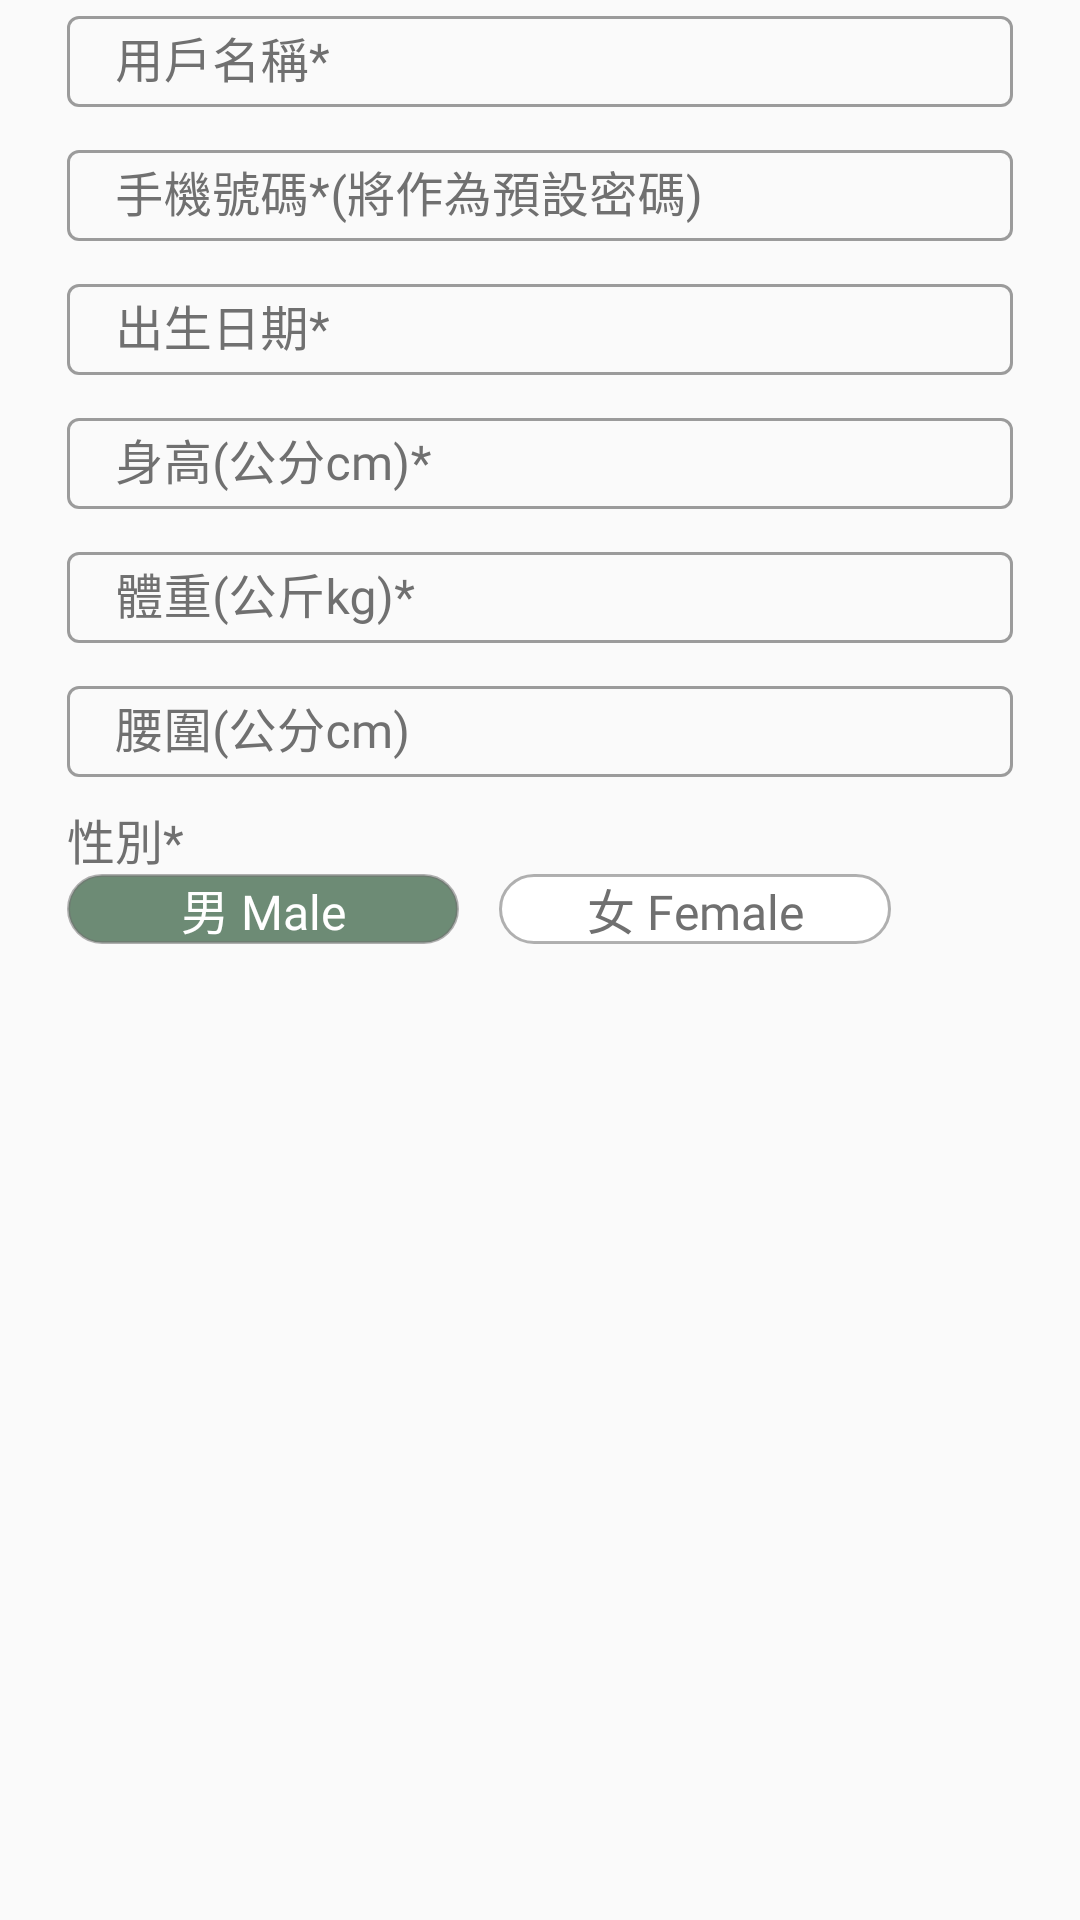

Here is an Android app screen rendered from its layout file. Give the layout XML and the strings, colors and styles it references.
<!-- AndroidManifest.xml: application theme Theme.MyApplication -->
<!-- res/layout/fragment_info.xml -->
<?xml version="1.0" encoding="utf-8"?>
<ScrollView xmlns:android="http://schemas.android.com/apk/res/android"
    xmlns:tools="http://schemas.android.com/tools"
    android:layout_width="match_parent"
    android:layout_height="match_parent"
    android:background="@null"
    android:backgroundTint="@null"
    tools:context=".SignUpFragment.Info">

    <RelativeLayout
        android:layout_width="match_parent"
        android:layout_height="match_parent">

        <com.google.android.material.textfield.TextInputLayout
            style="@style/Widget.MaterialComponents.TextInputLayout.OutlinedBox"
            android:id="@+id/input_userName"
            android:layout_width="match_parent"
            android:layout_height="wrap_content"
            android:layout_marginStart="@dimen/dp_25"
            android:layout_marginEnd="@dimen/dp_25"
            android:textColorHint="#707070"
            android:ellipsize="end"
            android:lines="1">

            <EditText
                android:id="@+id/edit_userName"
                android:layout_width="match_parent"
                android:layout_height="wrap_content"
                android:padding="@dimen/dp_5"
                android:textSize="@dimen/sp_18"
                android:textColor="#707070"
                android:hint="用戶名稱*"
                android:inputType="text"
                android:maxLines="1"

                android:fontFamily="@font/glowsanssc_condensed_book"/>

        </com.google.android.material.textfield.TextInputLayout>

        <com.google.android.material.textfield.TextInputLayout
            style="@style/Widget.MaterialComponents.TextInputLayout.OutlinedBox"
            android:id="@+id/input_phone"
            android:layout_width="match_parent"
            android:layout_height="wrap_content"
            android:layout_marginTop="@dimen/dp_10"
            android:layout_marginStart="@dimen/dp_25"
            android:layout_marginEnd="@dimen/dp_25"
            android:layout_below="@+id/input_userName"
            android:textColorHint="#707070"
            android:ellipsize="end"
            android:lines="1">

            <EditText
                android:id="@+id/edit_phone"
                android:layout_width="match_parent"
                android:layout_height="wrap_content"
                android:fontFamily="@font/glowsanssc_condensed_book"
                android:hint="手機號碼*(將作為預設密碼)"
                android:inputType="number"
                android:lines="1"
                android:maxLength="10"
                android:maxLines="1"
                android:padding="@dimen/dp_5"
                android:textColor="#707070"

                android:textSize="@dimen/sp_18" />

        </com.google.android.material.textfield.TextInputLayout>

        <com.google.android.material.textfield.TextInputLayout
            style="@style/Widget.MaterialComponents.TextInputLayout.OutlinedBox"
            android:id="@+id/input_birth"
            android:layout_width="match_parent"
            android:layout_height="wrap_content"
            android:layout_marginTop="@dimen/dp_10"
            android:layout_marginStart="@dimen/dp_25"
            android:layout_marginEnd="@dimen/dp_25"
            android:layout_below="@+id/input_phone"
            android:textColorHint="#707070"
            android:ellipsize="end"
            android:lines="1">

            <EditText
                android:id="@+id/edit_birth"
                android:layout_width="match_parent"
                android:layout_height="wrap_content"
                android:padding="@dimen/dp_5"
                android:textSize="@dimen/sp_18"
                android:textColor="#707070"
                android:hint="出生日期*"
                android:focusable="false"
                android:fontFamily="@font/glowsanssc_condensed_book"/>

        </com.google.android.material.textfield.TextInputLayout>

        <com.google.android.material.textfield.TextInputLayout
            style="@style/Widget.MaterialComponents.TextInputLayout.OutlinedBox"
            android:id="@+id/input_height"
            android:layout_width="match_parent"
            android:layout_height="wrap_content"
            android:layout_marginTop="@dimen/dp_10"
            android:layout_marginStart="@dimen/dp_25"
            android:layout_marginEnd="@dimen/dp_25"
            android:layout_below="@+id/input_birth"
            android:textColorHint="#707070"
            android:ellipsize="end"
            android:lines="1">

            <EditText
                android:id="@+id/edit_height"
                android:layout_width="match_parent"
                android:layout_height="wrap_content"
                android:padding="@dimen/dp_5"
                android:textSize="@dimen/sp_18"
                android:textColor="#707070"
                android:hint="身高(公分cm)*"
                android:inputType="number"
                android:lines="1"
                android:maxLines="1"
                android:maxLength="3"
                android:fontFamily="@font/glowsanssc_condensed_book"/>

        </com.google.android.material.textfield.TextInputLayout>

        <com.google.android.material.textfield.TextInputLayout
            style="@style/Widget.MaterialComponents.TextInputLayout.OutlinedBox"
            android:id="@+id/input_weight"
            android:layout_width="match_parent"
            android:layout_height="wrap_content"
            android:layout_marginTop="@dimen/dp_10"
            android:layout_marginStart="@dimen/dp_25"
            android:layout_marginEnd="@dimen/dp_25"
            android:layout_below="@+id/input_height"
            android:textColorHint="#707070"
            android:ellipsize="end"
            android:lines="1">

            <EditText
                android:id="@+id/edit_weight"
                android:layout_width="match_parent"
                android:layout_height="wrap_content"
                android:padding="@dimen/dp_5"
                android:textSize="@dimen/sp_18"
                android:textColor="#707070"
                android:hint="體重(公斤kg)*"
                android:inputType="number"
                android:lines="1"
                android:maxLines="1"
                android:maxLength="3"
                android:fontFamily="@font/glowsanssc_condensed_book"/>

        </com.google.android.material.textfield.TextInputLayout>

        <com.google.android.material.textfield.TextInputLayout
            style="@style/Widget.MaterialComponents.TextInputLayout.OutlinedBox"
            android:id="@+id/input_waist"
            android:layout_width="match_parent"
            android:layout_height="wrap_content"
            android:layout_marginTop="@dimen/dp_10"
            android:layout_marginStart="@dimen/dp_25"
            android:layout_marginEnd="@dimen/dp_25"
            android:layout_below="@+id/input_weight"
            android:textColorHint="#707070"
            android:ellipsize="end"
            android:lines="1">

            <EditText
                android:id="@+id/edit_waist"
                android:layout_width="match_parent"
                android:layout_height="wrap_content"
                android:padding="@dimen/dp_5"
                android:textSize="@dimen/sp_18"
                android:textColor="#707070"
                android:hint="腰圍(公分cm)"
                android:inputType="number"
                android:lines="1"
                android:maxLines="1"
                android:maxLength="3"
                android:fontFamily="@font/glowsanssc_condensed_book"/>

        </com.google.android.material.textfield.TextInputLayout>

        <TextView
            android:id="@+id/txt_sex"
            android:layout_width="wrap_content"
            android:layout_height="wrap_content"
            android:layout_marginTop="@dimen/dp_10"
            android:layout_marginStart="@dimen/dp_25"
            android:fontFamily="@font/glowsanssc_condensed_book"
            android:layout_below="@+id/input_waist"
            android:text="性別*"
            android:textColor="#707070"
            android:textSize="@dimen/sp_18" />

        <CheckBox
            android:id="@+id/check_sexMale"
            style="@style/checkBox_style"
            android:layout_width="@dimen/dp_147"
            android:layout_height="wrap_content"
            android:layout_marginStart="@dimen/dp_25"
            android:layout_below="@+id/txt_sex"
            android:checked="true"
            android:tag="1"
            android:text="男 Male"
            android:textSize="@dimen/sp_18" />

        <CheckBox
            android:id="@+id/check_sexFemale"
            style="@style/checkBox_style"
            android:layout_width="@dimen/dp_147"
            android:layout_height="wrap_content"
            android:layout_marginStart="@dimen/dp_15"
            android:layout_below="@+id/txt_sex"
            android:layout_toRightOf="@+id/check_sexMale"
            android:tag="2"
            android:text="女 Female"
            android:textSize="@dimen/sp_18" />

    </RelativeLayout>

</ScrollView>
<!-- resources referenced by this layout -->
<resources>
  <dimen name="dp_10">10dp</dimen>
  <dimen name="dp_147">147dp</dimen>
  <dimen name="dp_15">15dp</dimen>
  <dimen name="dp_25">25dp</dimen>
  <dimen name="dp_5">5dp</dimen>
  <dimen name="sp_18">18sp</dimen>
  <style name="checkBox_style">
          <item name="android:layout_width">@dimen/dp_60</item>
          <item name="android:layout_height">wrap_content</item>
          <item name="android:background">@drawable/background_check</item>
          <item name="android:button">@null</item>
          <item name="android:gravity">center</item>
          <item name="android:textSize">@dimen/sp_13</item>
          <item name="android:textColor">@drawable/check_txt</item>
          <item name="fontFamily">@font/glowsanssc_condensed_book</item>
      </style>
  <style name="Theme.MyApplication" parent="Theme.MaterialComponents.DayNight.NoActionBar.Bridge">
          
          <item name="colorPrimary">@color/green</item>
          <item name="colorPrimaryVariant">@color/green</item>
          <item name="colorOnPrimary">@color/white</item>
          
          <item name="colorSecondary">@color/teal_200</item>
          <item name="colorSecondaryVariant">@color/teal_700</item>
          <item name="colorOnSecondary">@color/black</item>
          
          <item name="android:statusBarColor">?attr/colorPrimaryVariant</item>
          
          <item name="android:actionMenuTextColor">@color/yellow</item>
          <item name="itemTextAppearance">@color/yellow</item>
          <item name="android:windowEnterTransition">@android:transition/slide_top</item>
          <item name="android:windowExitTransition">@android:transition/slide_bottom</item>
          <item name="android:windowReenterTransition">@android:transition/slide_top</item>
          <item name="android:windowReturnTransition">@android:transition/slide_bottom</item>
      </style>
  <dimen name="dp_60">60dp</dimen>
  <!-- drawable background_check (drawable) -->
  <?xml version="1.0" encoding="utf-8"?>
  <selector xmlns:android="http://schemas.android.com/apk/res/android">
      <item android:state_pressed="true" android:drawable="@drawable/background_checkpressed"/>
      <item android:state_selected="true" android:drawable="@drawable/background_checkpressed"/>
      <item android:state_checked="true" android:drawable="@drawable/background_checkpressed"/>
      <item android:drawable="@drawable/background_checkdefault" />
  </selector>
  <dimen name="sp_13">13sp</dimen>
  <!-- drawable check_txt (drawable) -->
  <?xml version="1.0" encoding="utf-8"?>
  <selector xmlns:android="http://schemas.android.com/apk/res/android">
      <item android:color="@color/white" android:state_selected="true" />
      <item android:color="@color/white" android:state_checked="true" />
      <item android:color="#707070" />
  </selector>
  <color name="green">#6D8B75</color>
  <color name="white">#FFFFFFFF</color>
  <color name="teal_200">#FF03DAC5</color>
  <color name="teal_700">#FF018786</color>
  <color name="black">#FF000000</color>
  <color name="yellow">#F2E5CC</color>
  <!-- drawable background_checkpressed (drawable) -->
  <?xml version="1.0" encoding="utf-8"?>
  <shape xmlns:android="http://schemas.android.com/apk/res/android"
      android:shape="rectangle">
      <corners android:radius="@dimen/dp_20"/>
      <solid android:color="@color/green"/>
      <stroke android:width="@dimen/dp_1" android:color="#8A707070"/>
  </shape>
  <!-- drawable background_checkdefault (drawable) -->
  <?xml version="1.0" encoding="utf-8"?>
  <shape xmlns:android="http://schemas.android.com/apk/res/android"
      android:shape="rectangle">
      <corners android:radius="@dimen/dp_20"/>
      <solid android:color="@color/white"/>
      <stroke android:width="@dimen/dp_1" android:color="#8A707070"/>
  </shape>
  <dimen name="dp_20">20dp</dimen>
  <dimen name="dp_1">1dp</dimen>
</resources>
